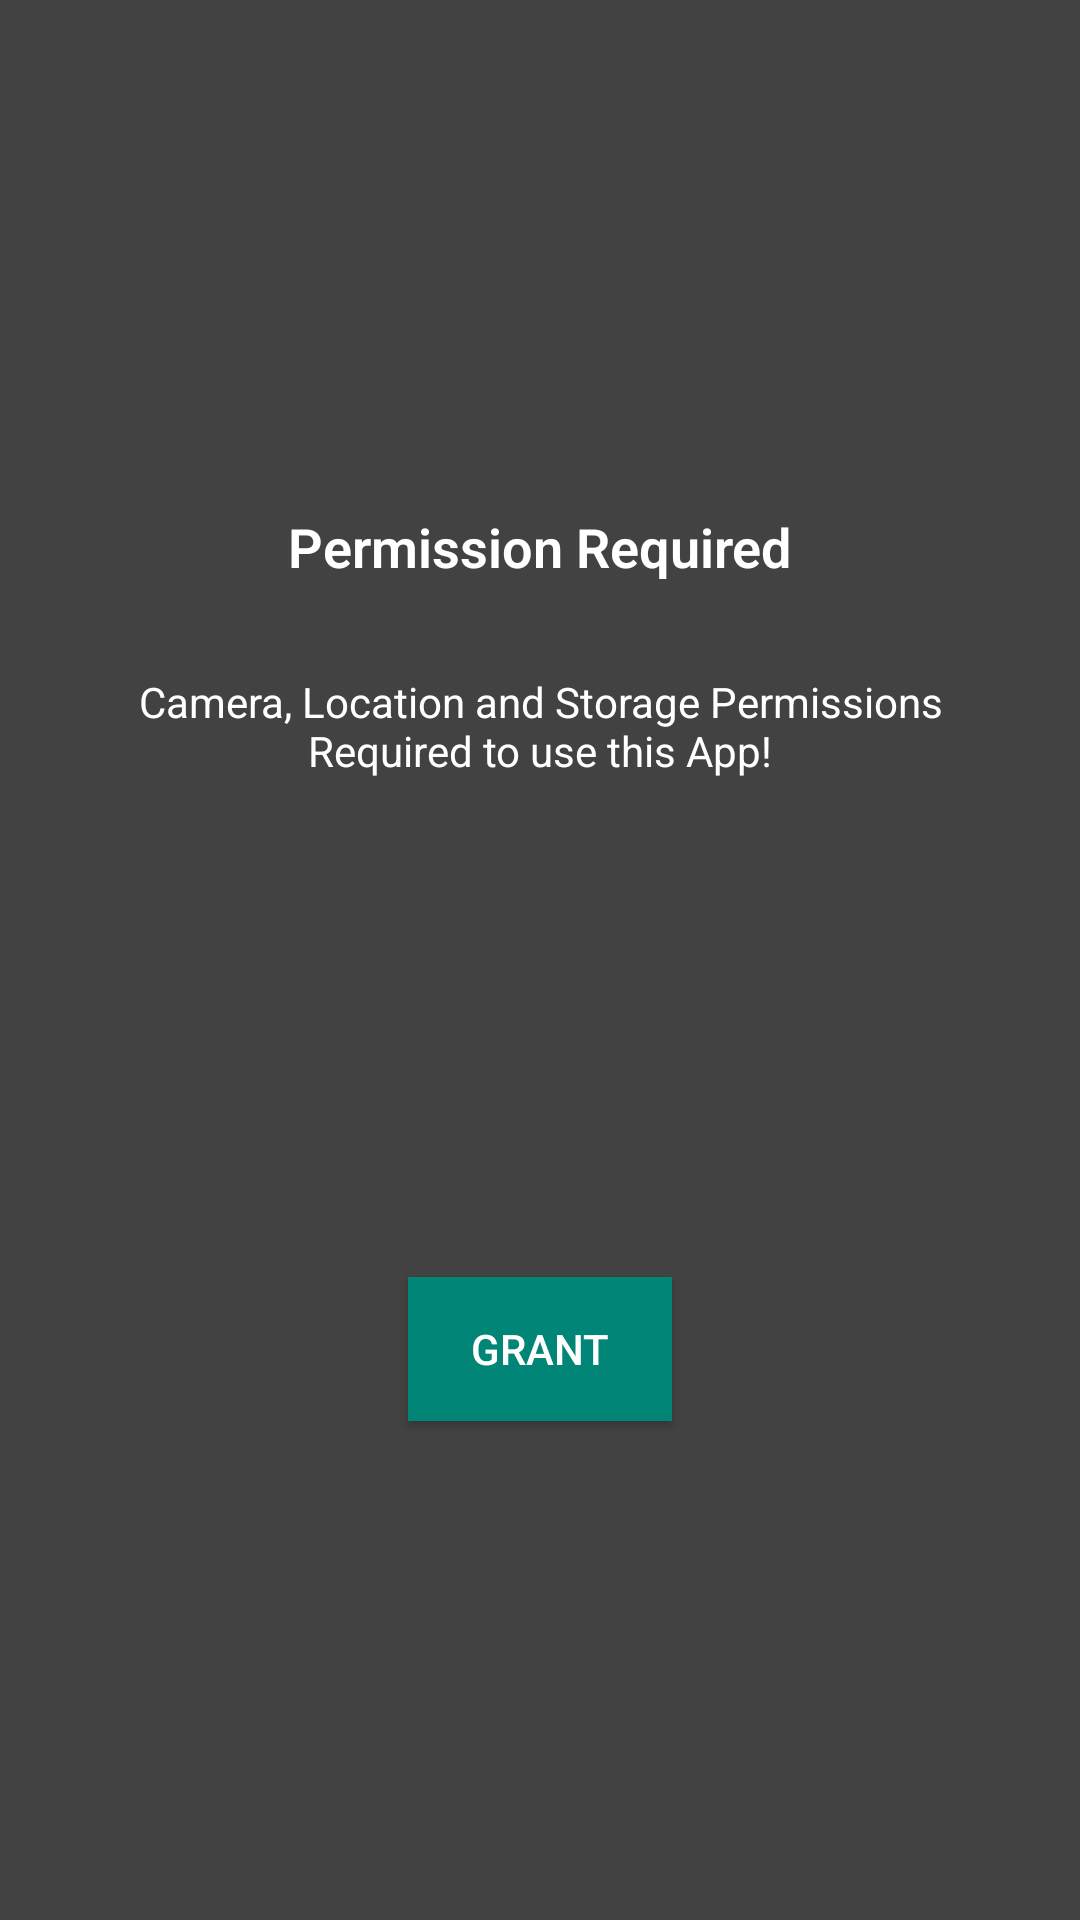

Write the Android layout XML for this screen, with the resource values it uses.
<!-- AndroidManifest.xml: application theme Theme.AppCompat.NoActionBar -->
<!-- res/layout/activity_permission.xml -->
<?xml version="1.0" encoding="utf-8"?>

<LinearLayout xmlns:android="http://schemas.android.com/apk/res/android"
    xmlns:app="http://schemas.android.com/apk/res-auto"
    xmlns:tools="http://schemas.android.com/tools"
    android:layout_width="match_parent"
    android:layout_height="match_parent"
    android:orientation="vertical"
    android:background="@color/grey_800"
    tools:context=".PermissionActivity">

    <LinearLayout
        android:layout_width="match_parent"
        android:layout_height="wrap_content"
        android:gravity="center"
        android:paddingTop="70dp"
        android:orientation="vertical">

        <ImageView
            android:layout_width="80dp"
            android:layout_height="80dp"
            android:src="@drawable/icon_eye"
            />

        <TextView
            android:layout_marginTop="20dp"
            android:layout_width="wrap_content"
            android:layout_height="wrap_content"
            android:text="Permission Required"
            android:textAppearance="@style/TextAppearance.AppCompat.Large"
            android:textColor="#FFF"
            android:textStyle="bold"
            android:textSize="18dp"
            app:fontFamily="sans-serif-light" />

        <TextView
            android:layout_marginTop="30dp"
            android:gravity="center"
            android:layout_width="300dp"
            android:layout_height="wrap_content"
            android:text="Camera, Location and Storage Permissions Required to use this App!"
            android:textAppearance="@style/TextAppearance.AppCompat.Small"
            android:textColor="#FFF" />


    </LinearLayout>

    <LinearLayout
        android:layout_width="match_parent"
        android:layout_height="match_parent"
        android:gravity="center"
        android:orientation="vertical">

        <Button
            android:id="@+id/grantBtn"
            android:layout_width="wrap_content"
            android:text="Grant"
            android:background="@color/colorPrimary"
            android:textColor="@android:color/white"
            android:layout_height="wrap_content"

            />
    </LinearLayout>

</LinearLayout>
<!-- resources referenced by this layout -->
<resources>
  <color name="colorPrimary">#008577</color>
  <color name="grey_800">#424242</color>
</resources>
